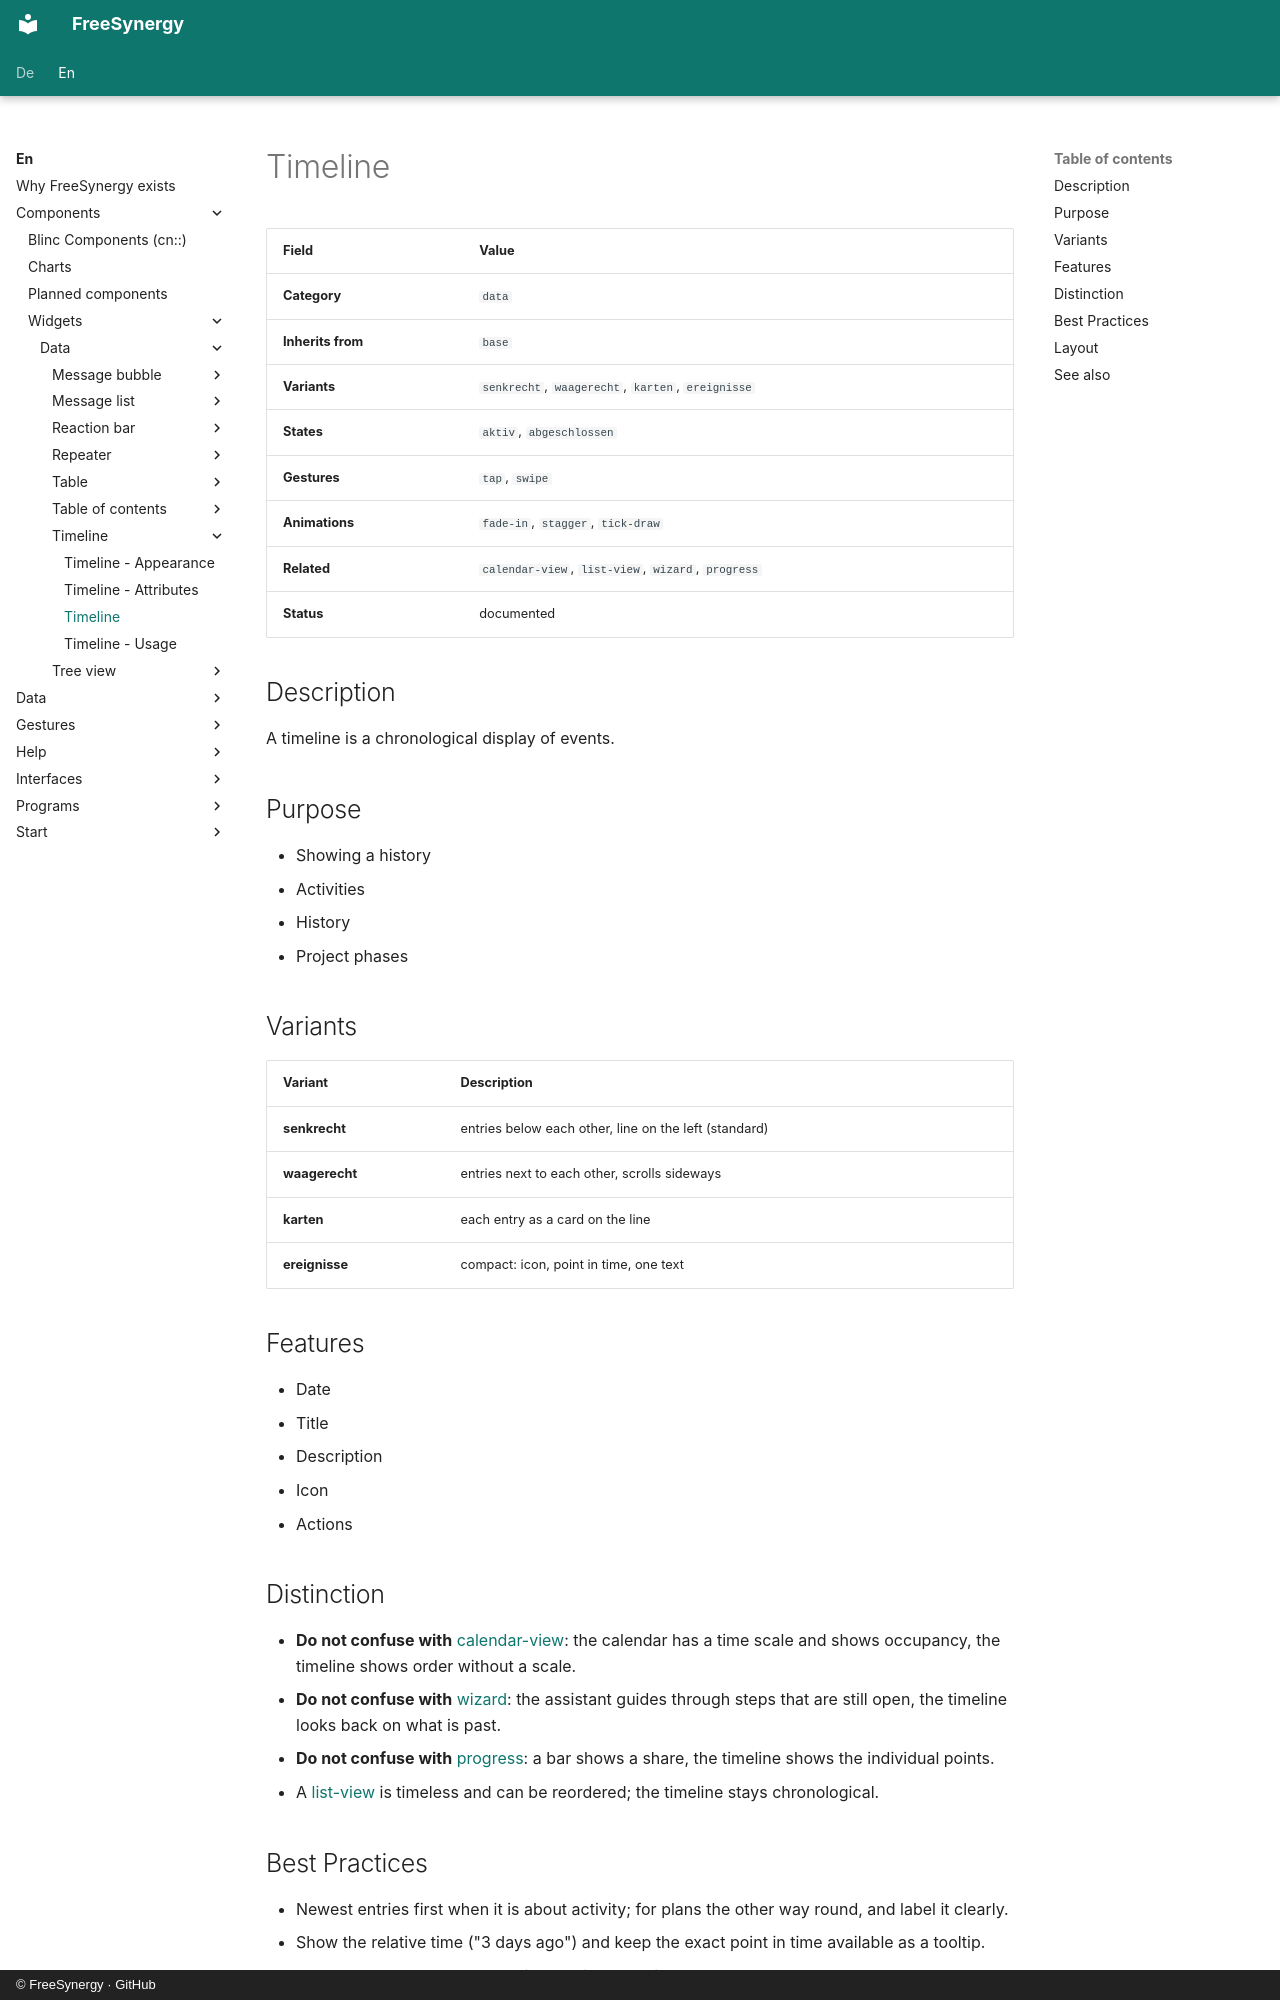

repository: FreeSynergy/fs-documentation · page: en/components/widgets/data/timeline/description/index.html · generator: mkdocs · copyright: © FreeSynergy · GitHub

# Timeline

| Field | Value |
|-------|-------|
| **Category** | `data` |
| **Inherits from** | `base` |
| **Variants** | `senkrecht`, `waagerecht`, `karten`, `ereignisse` |
| **States** | `aktiv`, `abgeschlossen` |
| **Gestures** | `tap`, `swipe` |
| **Animations** | `fade-in`, `stagger`, `tick-draw` |
| **Related** | `calendar-view`, `list-view`, `wizard`, `progress` |
| **Status** | documented |

## Description
A timeline is a chronological display of events.

## Purpose

- Showing a history
- Activities
- History
- Project phases

## Variants

| Variant | Description |
|---------|-------------|
| **senkrecht** | entries below each other, line on the left (standard) |
| **waagerecht** | entries next to each other, scrolls sideways |
| **karten** | each entry as a card on the line |
| **ereignisse** | compact: icon, point in time, one text |

## Features

- Date
- Title
- Description
- Icon
- Actions

## Distinction

- **Do not confuse with** [calendar-view](../calendar-view/): the calendar has a time scale
  and shows occupancy, the timeline shows order without a scale.
- **Do not confuse with** [wizard](../../containers/wizard/): the assistant guides through steps that are
  still open, the timeline looks back on what is past.
- **Do not confuse with** [progress](../../../primitives/feedback/progress/): a bar shows a share,
  the timeline shows the individual points.
- A [list-view](../list-view/) is timeless and can be reordered; the timeline stays chronological.

## Best Practices

- Newest entries first when it is about activity; for plans the other way round, and label it
  clearly.
- Show the relative time ("3 days ago") and keep the exact point in time available as a tooltip.
- Group by day or week, otherwise the line loses its structure.
- Icon for the type, colour for the status — mixing both is no longer readable.
- Load backwards (older entries) so the beginning is visible right away.
